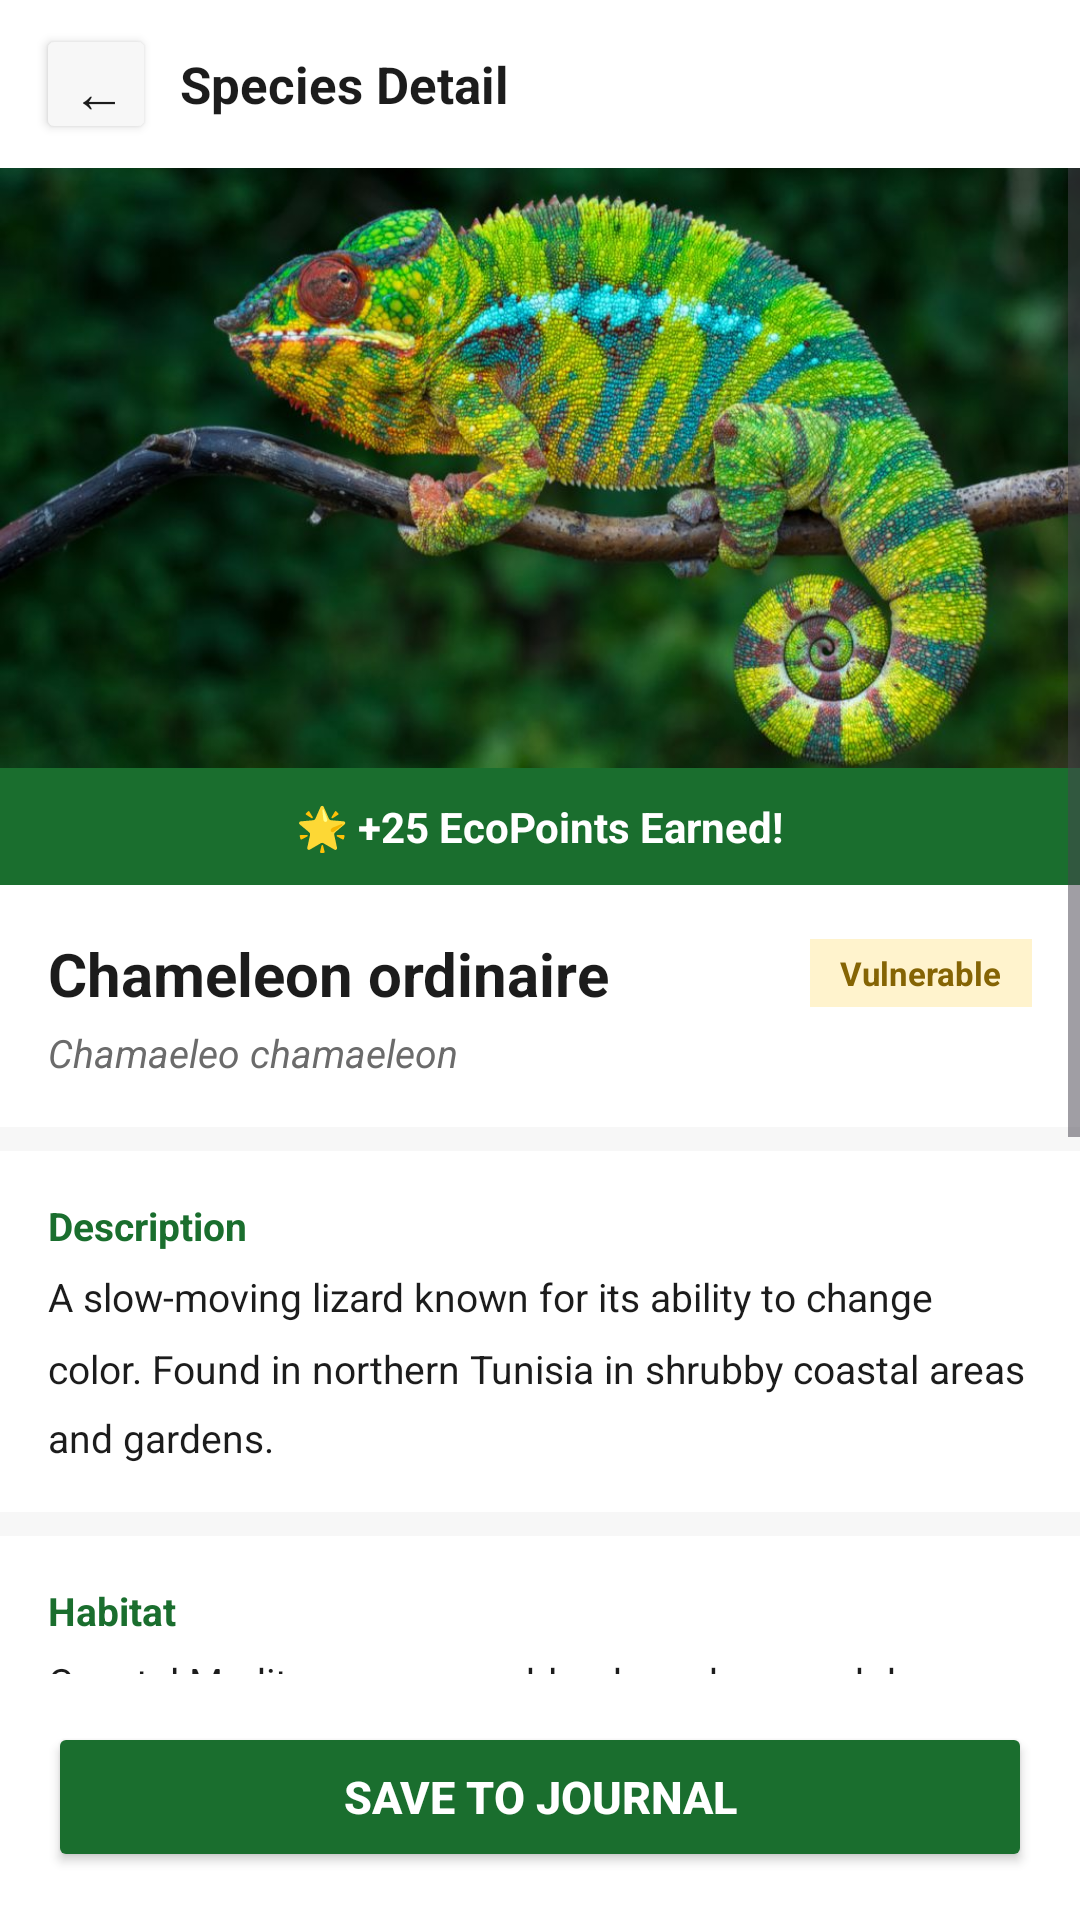

Here is an Android app screen rendered from its layout file. Give the layout XML and the strings, colors and styles it references.
<!-- AndroidManifest.xml: application theme Theme.MyApplication -->
<!-- res/layout/activity_species_detail.xml -->
<?xml version="1.0" encoding="utf-8"?>
<LinearLayout
    xmlns:android="http://schemas.android.com/apk/res/android"
    android:layout_width="match_parent"
    android:layout_height="match_parent"
    android:orientation="vertical"
    android:background="@color/background_surface">

    
    <LinearLayout
        android:layout_width="match_parent"
        android:layout_height="56dp"
        android:orientation="horizontal"
        android:gravity="center_vertical"
        android:background="@color/white"
        android:paddingStart="12dp"
        android:paddingEnd="16dp">

        <Button
            android:id="@+id/btnBack"
            android:layout_width="40dp"
            android:layout_height="40dp"
            android:text="←"
            android:textColor="@color/text_primary"
            android:textSize="18sp"
            android:backgroundTint="@color/background_surface"
            android:layout_marginEnd="8dp" />

        <TextView
            android:layout_width="wrap_content"
            android:layout_height="wrap_content"
            android:text="Species Detail"
            android:textSize="17sp"
            android:textStyle="bold"
            android:textColor="@color/text_primary" />

    </LinearLayout>

    <ScrollView
        android:layout_width="match_parent"
        android:layout_height="0dp"
        android:layout_weight="1">

        <LinearLayout
            android:layout_width="match_parent"
            android:layout_height="wrap_content"
            android:orientation="vertical">

            
            <ImageView
                android:id="@+id/ivSpeciesPhoto"
                android:layout_width="match_parent"
                android:layout_height="200dp"
                android:scaleType="centerCrop"
                android:src="@drawable/camelion_ord"
                android:background="@color/green_light" />

            
            <LinearLayout
                android:layout_width="match_parent"
                android:layout_height="wrap_content"
                android:orientation="horizontal"
                android:gravity="center"
                android:background="@color/green_primary"
                android:paddingTop="10dp"
                android:paddingBottom="10dp">

                <TextView
                    android:layout_width="wrap_content"
                    android:layout_height="wrap_content"
                    android:text="🌟 +25 EcoPoints Earned!"
                    android:textSize="14sp"
                    android:textStyle="bold"
                    android:textColor="@color/white" />

            </LinearLayout>

            
            <LinearLayout
                android:layout_width="match_parent"
                android:layout_height="wrap_content"
                android:orientation="vertical"
                android:background="@color/white"
                android:padding="16dp"
                android:layout_marginBottom="8dp">

                <LinearLayout
                    android:layout_width="match_parent"
                    android:layout_height="wrap_content"
                    android:orientation="horizontal"
                    android:gravity="center_vertical"
                    android:layout_marginBottom="4dp">

                    <TextView
                        android:id="@+id/tvSpeciesName"
                        android:layout_width="0dp"
                        android:layout_height="wrap_content"
                        android:layout_weight="1"
                        android:text="Chameleon ordinaire"
                        android:textSize="20sp"
                        android:textStyle="bold"
                        android:textColor="@color/text_primary" />

                    
                    <TextView
                        android:id="@+id/tvConservationStatus"
                        android:layout_width="wrap_content"
                        android:layout_height="wrap_content"
                        android:text="Vulnerable"
                        android:textSize="11sp"
                        android:textStyle="bold"
                        android:textColor="@color/status_vu_text"
                        android:background="@color/status_vu_bg"
                        android:paddingStart="10dp"
                        android:paddingEnd="10dp"
                        android:paddingTop="4dp"
                        android:paddingBottom="4dp" />

                </LinearLayout>

                <TextView
                    android:id="@+id/tvScientificName"
                    android:layout_width="wrap_content"
                    android:layout_height="wrap_content"
                    android:text="Chamaeleo chamaeleon"
                    android:textSize="13sp"
                    android:textStyle="italic"
                    android:textColor="@color/text_secondary" />

            </LinearLayout>

            
            <LinearLayout
                android:layout_width="match_parent"
                android:layout_height="wrap_content"
                android:orientation="vertical"
                android:background="@color/white"
                android:padding="16dp"
                android:layout_marginBottom="8dp">

                <TextView
                    android:layout_width="wrap_content"
                    android:layout_height="wrap_content"
                    android:text="Description"
                    android:textSize="13sp"
                    android:textStyle="bold"
                    android:textColor="@color/green_primary"
                    android:layout_marginBottom="6dp" />

                <TextView
                    android:id="@+id/tvDescription"
                    android:layout_width="match_parent"
                    android:layout_height="wrap_content"
                    android:text="A slow-moving lizard known for its ability to change color. Found in northern Tunisia in shrubby coastal areas and gardens."
                    android:textSize="13sp"
                    android:textColor="@color/text_primary"
                    android:lineSpacingMultiplier="1.5" />

            </LinearLayout>

            
            <LinearLayout
                android:layout_width="match_parent"
                android:layout_height="wrap_content"
                android:orientation="vertical"
                android:background="@color/white"
                android:padding="16dp"
                android:layout_marginBottom="8dp">

                <TextView
                    android:layout_width="wrap_content"
                    android:layout_height="wrap_content"
                    android:text="Habitat"
                    android:textSize="13sp"
                    android:textStyle="bold"
                    android:textColor="@color/green_primary"
                    android:layout_marginBottom="6dp" />

                <TextView
                    android:id="@+id/tvHabitat"
                    android:layout_width="match_parent"
                    android:layout_height="wrap_content"
                    android:text="Coastal Mediterranean scrubland, gardens, and dry open forests in northern Tunisia and nearby regions."
                    android:textSize="13sp"
                    android:textColor="@color/text_primary"
                    android:lineSpacingMultiplier="1.5" />

            </LinearLayout>

            
            <LinearLayout
                android:layout_width="match_parent"
                android:layout_height="wrap_content"
                android:orientation="vertical"
                android:background="@color/white"
                android:padding="16dp"
                android:layout_marginBottom="8dp">

                <TextView
                    android:layout_width="wrap_content"
                    android:layout_height="wrap_content"
                    android:text="Ecological Role"
                    android:textSize="13sp"
                    android:textStyle="bold"
                    android:textColor="@color/green_primary"
                    android:layout_marginBottom="6dp" />

                <TextView
                    android:id="@+id/tvEcologicalRole"
                    android:layout_width="match_parent"
                    android:layout_height="wrap_content"
                    android:text="Controls insect populations through predation. Acts as prey for larger raptors and snakes."
                    android:textSize="13sp"
                    android:textColor="@color/text_primary"
                    android:lineSpacingMultiplier="1.5" />

            </LinearLayout>

            
            <LinearLayout
                android:layout_width="match_parent"
                android:layout_height="wrap_content"
                android:orientation="vertical"
                android:background="@color/status_en_bg"
                android:padding="16dp"
                android:layout_marginBottom="16dp">

                <TextView
                    android:layout_width="wrap_content"
                    android:layout_height="wrap_content"
                    android:text="⚠️  Threats"
                    android:textSize="13sp"
                    android:textStyle="bold"
                    android:textColor="@color/status_en_text"
                    android:layout_marginBottom="6dp" />

                <TextView
                    android:id="@+id/tvThreats"
                    android:layout_width="match_parent"
                    android:layout_height="wrap_content"
                    android:text="Habitat loss due to urbanization, illegal pet trade, and use of pesticides that reduce prey availability."
                    android:textSize="13sp"
                    android:textColor="@color/status_en_text"
                    android:lineSpacingMultiplier="1.5" />

            </LinearLayout>

        </LinearLayout>
    </ScrollView>

    
    <LinearLayout
        android:layout_width="match_parent"
        android:layout_height="wrap_content"
        android:orientation="vertical"
        android:background="@color/white"
        android:padding="16dp">

        <Button
            android:id="@+id/btnSaveToJournal"
            android:layout_width="match_parent"
            android:layout_height="50dp"
            android:text="Save to Journal"
            android:textColor="@color/white"
            android:textSize="15sp"
            android:textStyle="bold"
            android:backgroundTint="@color/green_primary" />

    </LinearLayout>

</LinearLayout>
<!-- resources referenced by this layout -->
<resources>
  <color name="background_surface">#F7F7F7</color>
  <color name="green_light">#d4edda</color>
  <color name="green_primary">#1a6e2e</color>
  <color name="status_en_bg">#f8d7da</color>
  <color name="status_en_text">#721c24</color>
  <color name="status_vu_bg">#fff3cd</color>
  <color name="status_vu_text">#856404</color>
  <color name="text_primary">#1C1C1C</color>
  <color name="text_secondary">#6B6B6B</color>
  <color name="white">#FFFFFF</color>
  <!-- drawable camelion_ord: jpg bitmap (drawable, 107542 bytes) -->
  <style name="Theme.MyApplication" parent="Base.Theme.MyApplication" />
  <style name="Base.Theme.MyApplication" parent="Theme.Material3.DayNight.NoActionBar">
          
          <item name="colorPrimary">@color/green_primary</item>
          <item name="android:statusBarColor">@color/green_dark</item>
      </style>
  <color name="green_dark">#0f4a1e</color>
</resources>
